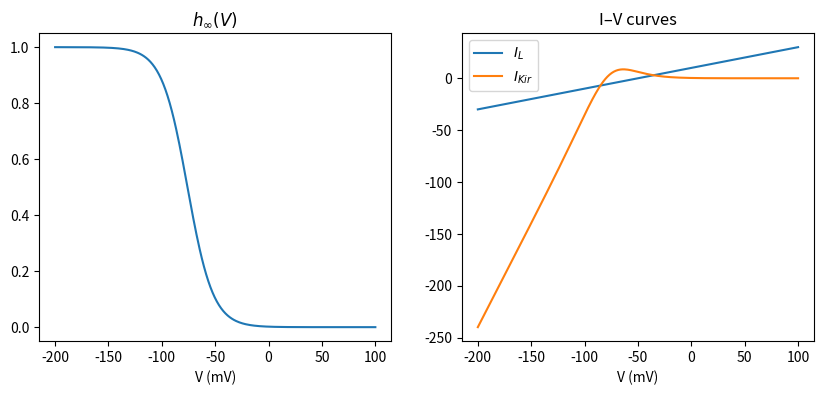
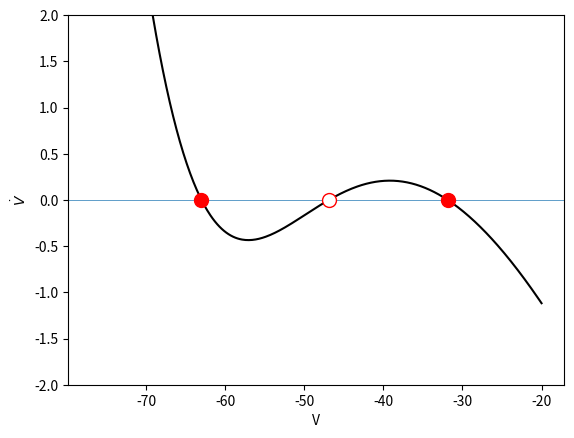
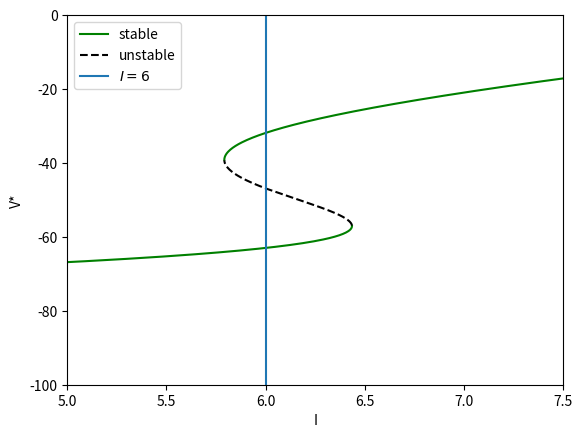
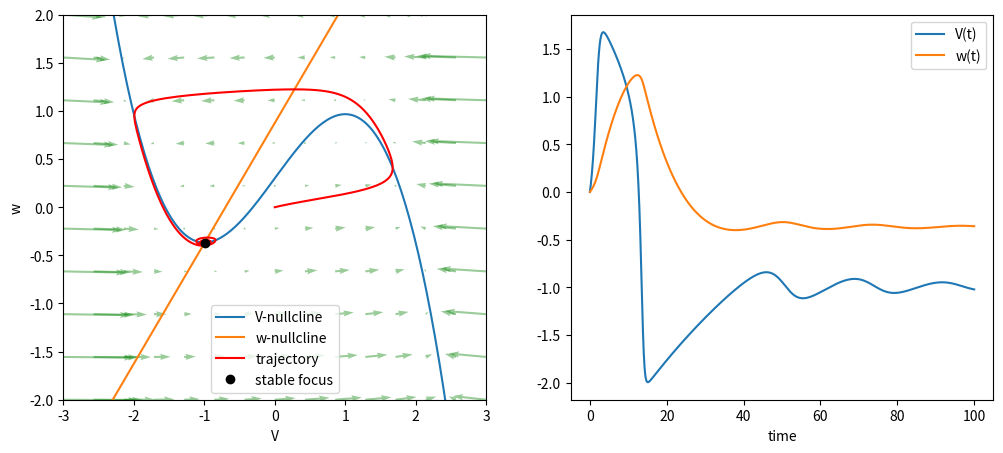
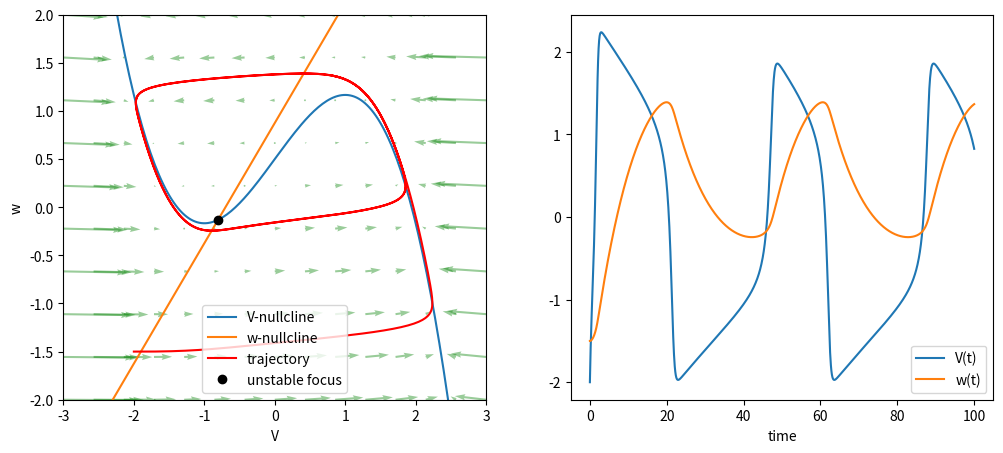
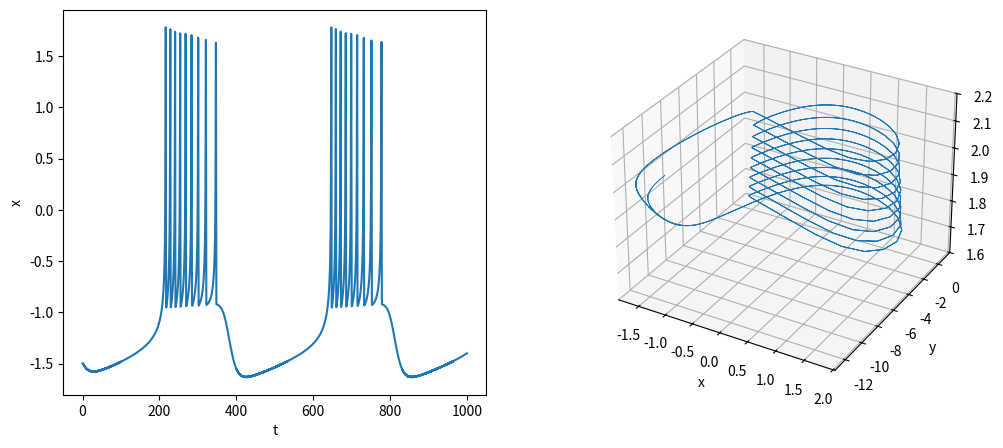

The matplotlib source for these figures, in order:
import numpy as np
import matplotlib.pyplot as plt
from scipy.optimize import brentq        # root finding
from scipy.integrate import solve_ivp    # ODE solver

C, g_L, E_L, g_K, E_K, V_half, k = 1, 0.2, -50, 2, -80, -76, -12

h_infty = lambda V: 1 / (1 + np.exp((V_half - V) / k))
leak = lambda V: g_L * (V - E_L)
kir = lambda V: g_K * h_infty(V) * (V - E_K)

v = np.linspace(-200, 100, 300)
fig, (ax1, ax2) = plt.subplots(1, 2, figsize=(10, 4))
ax1.plot(v, h_infty(v)); ax1.set_title(r'$h_\infty(V)$')
ax2.plot(v, leak(v), label='$I_L$'); ax2.plot(v, kir(v), label='$I_{Kir}$')
ax2.set_title('I–V curves'); ax2.legend()
for ax in (ax1, ax2):
    ax.set_xlabel('V (mV)')

def V_dot(V, I):
    return (I - leak(V) - kir(V)) / C

I_inj = 6

eq_points = [brentq(V_dot, a, b, args=(I_inj,)) for a, b in [(-70, -60), (-50, -40), (-40, -20)]]

def slope(F, V, *args, h=1e-6):
    return (F(V + h, *args) - F(V - h, *args)) / (2 * h)

for V_star in eq_points:
    kind = 'stable' if slope(V_dot, V_star, I_inj) < 0 else 'unstable'
    print(f"V* = {V_star:6.2f} mV  →  {kind}")

volt = np.linspace(-77, -20, 400)
fig, ax = plt.subplots()
ax.plot(volt, V_dot(volt, I_inj), 'k')
ax.axhline(0, lw=.5)
for V_star in eq_points:
    stable = slope(V_dot, V_star, I_inj) < 0
    ax.plot(V_star, 0, 'o', ms=10, mfc='r' if stable else 'w', mec='r')
ax.set_ylim(-2, 2)
ax.set_xlabel('V'); ax.set_ylabel(r'$\dot V$')

def injected(V):
    return leak(V) + kir(V)

vb = np.linspace(-100, 0, 800)
Ib = injected(vb)
stable = slope(V_dot, vb, Ib) < 0
fig, ax = plt.subplots()
ax.plot(np.where(stable, Ib, np.nan), vb, 'g', label='stable')
ax.plot(np.where(~stable, Ib, np.nan), vb, 'k--', label='unstable')
ax.axvline(I_inj, label='$I = 6$')
ax.set_xlim(5, 7.5); ax.set_ylim(-100, 0)
ax.set_xlabel('I'); ax.set_ylabel('V*'); ax.legend()

a, b, tau = 0.7, 0.8, 13

def vdot(v, w, I): return v - v**3 / 3 - w + I
def wdot(v, w):    return (v + a - b * w) / tau

def equilibrium(I):
    v_star = brentq(lambda v: v - v**3 / 3 + I - (v + a) / b, -2, 2)
    return v_star, (v_star + a) / b

def classify(v_star):
    J = np.array([[1 - v_star**2, -1],          # ∂f/∂v, ∂f/∂w
                  [1 / tau,       -b / tau]])   # ∂g/∂v, ∂g/∂w
    ev = np.linalg.eigvals(J)
    stability = 'stable' if ev.real.max() < 0 else 'unstable'
    shape = 'focus' if np.abs(ev.imag).max() > 0 else 'node'
    return f'{stability} {shape}'

for I in (0.3, 0.5):
    v_star, w_star = equilibrium(I)
    print(f"I = {I}: equilibrium ({v_star:.2f}, {w_star:.2f}) → {classify(v_star)}")

def simulate_fitz_nagu(V_init, w_init, I, Tmax=100):
    sol = solve_ivp(lambda t, z: [vdot(*z, I), wdot(*z)], [0, Tmax], [V_init, w_init],
                    t_eval=np.linspace(0, Tmax, 1500), max_step=0.1)
    return sol.t, sol.y[0], sol.y[1]

def plot_fitz_nagu(V_init, w_init, I, Tmax=100):
    t, vt, wt = simulate_fitz_nagu(V_init, w_init, I, Tmax)
    v_star, w_star = equilibrium(I)
    volt = np.linspace(-3, 3, 200)
    X, Y = np.meshgrid(np.linspace(-3, 3, 15), np.linspace(-2, 2, 10))

    fig, (ax1, ax2) = plt.subplots(1, 2, figsize=(12, 5))
    ax1.quiver(X, Y, vdot(X, Y, I), wdot(X, Y), color='g', alpha=.4)
    ax1.plot(volt, volt - volt**3 / 3 + I, label='V-nullcline')
    ax1.plot(volt, (volt + a) / b, label='w-nullcline')
    ax1.plot(vt, wt, 'r', label='trajectory')
    ax1.plot(v_star, w_star, 'ko', label=classify(v_star))
    ax1.set_xlim(-3, 3); ax1.set_ylim(-2, 2); ax1.set_xlabel('V'); ax1.set_ylabel('w'); ax1.legend()
    ax2.plot(t, vt, label='V(t)'); ax2.plot(t, wt, label='w(t)')
    ax2.set_xlabel('time'); ax2.legend()

plot_fitz_nagu(0, 0, I=0.3)
plot_fitz_nagu(-2, -1.5, I=0.5)

def hind_rose(r, s=4, xr=-8/5, a=1, b=3, c=1, d=5, I=2):
    """Right-hand side of the Hindmarsh–Rose system for the given parameters."""
    def rhs(t, u):
        x, y, z = u
        return [y - a * x**3 + b * x**2 - z + I,
                c - d * x**2 - y,
                r * (s * (x - xr) - z)]
    return rhs

def simulate_hind_rose(x_init, y_init, z_init, r, Tmax):
    sol = solve_ivp(hind_rose(r), [0, Tmax], [x_init, y_init, z_init],
                    t_eval=np.linspace(0, Tmax, 8000), max_step=0.2)
    return sol.t, sol.y

t, (x, y, z) = simulate_hind_rose(-1.5, -10, 2, r=0.001, Tmax=1000)

fig = plt.figure(figsize=(12, 5))
ax1 = fig.add_subplot(121)
ax1.plot(t, x); ax1.set_xlabel('t'); ax1.set_ylabel('x')
ax2 = fig.add_subplot(122, projection='3d')
ax2.plot(x, y, z, lw=.7)
ax2.set_xlabel('x'); ax2.set_ylabel('y'); ax2.set_zlabel('z'); ax2.set_zlim(1.6, 2.2)
